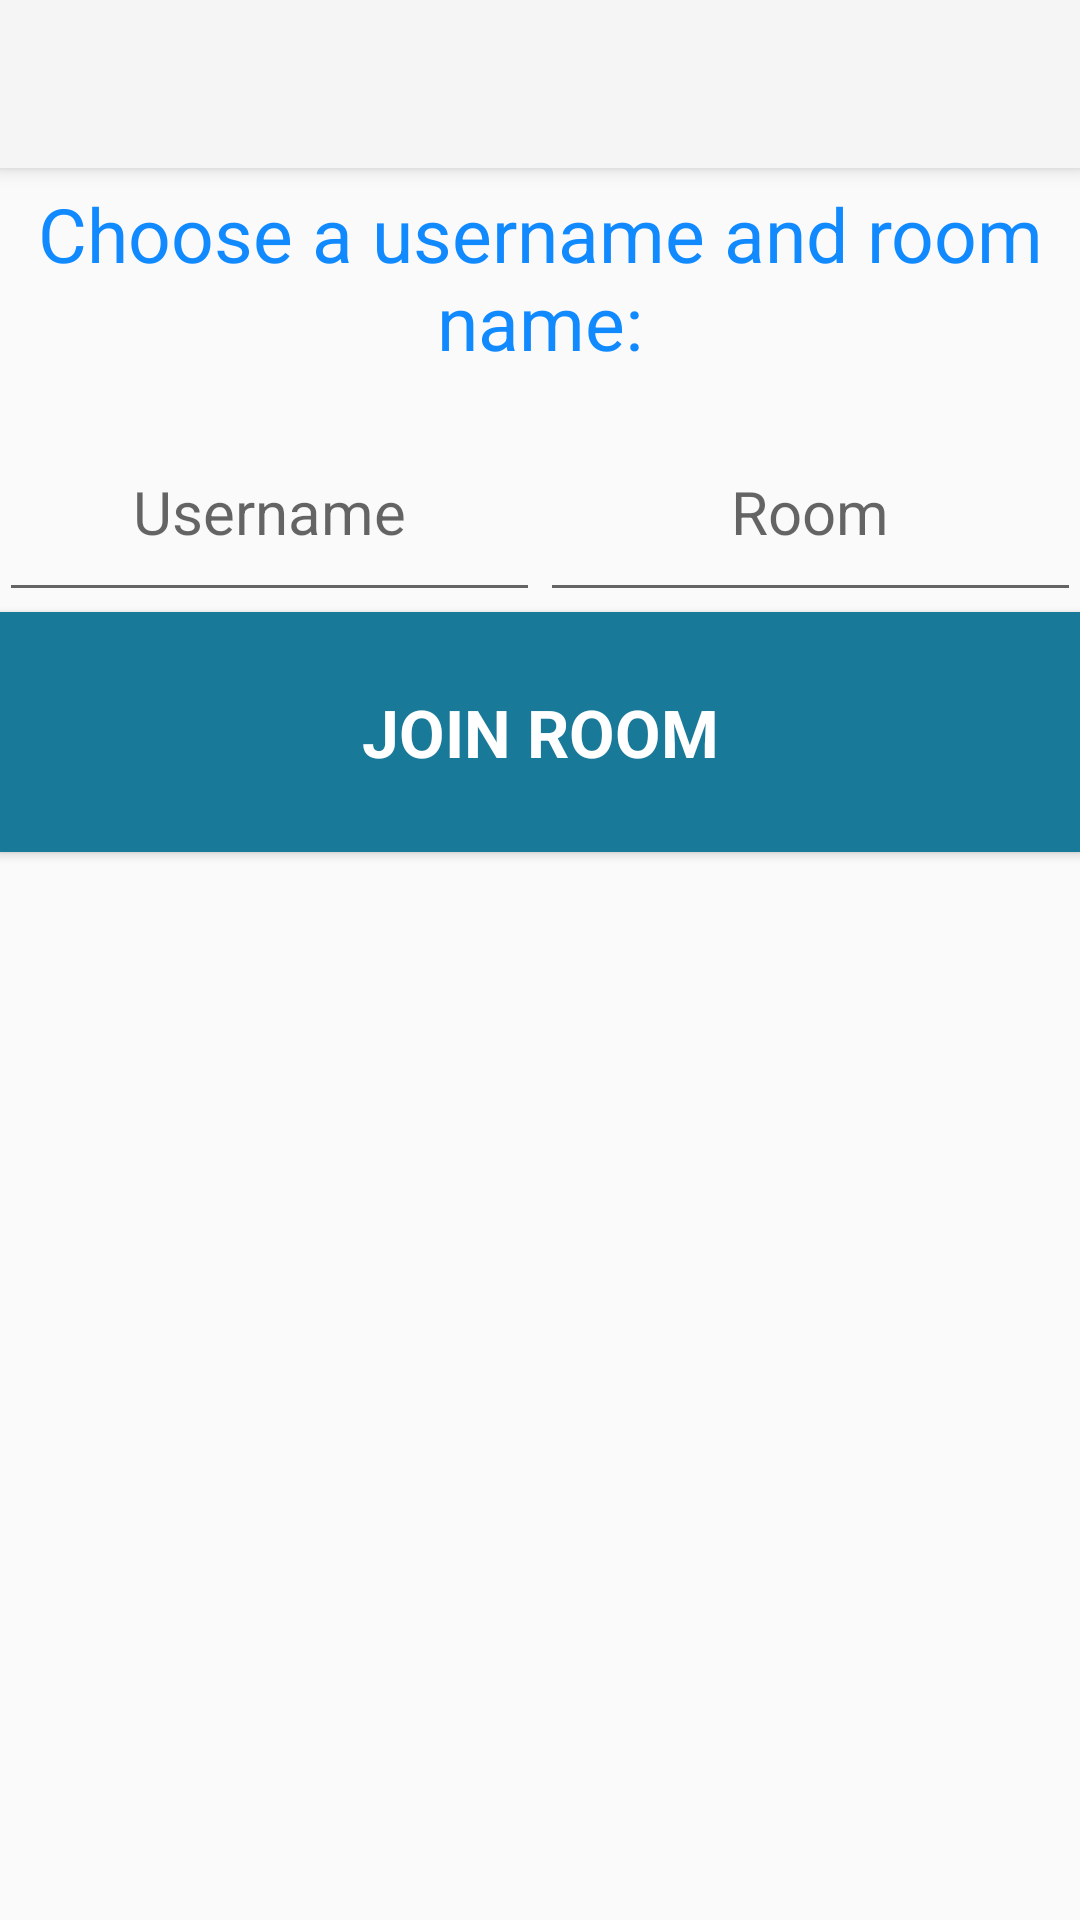

This screen was rendered from an Android layout file. Write that file and the resources it references.
<!-- AndroidManifest.xml: application theme Theme.AppCompat.Light.NoActionBar -->
<!-- res/layout/activity_login.xml -->
<LinearLayout xmlns:android="http://schemas.android.com/apk/res/android"
    xmlns:tools="http://schemas.android.com/tools" android:layout_width="match_parent"
    xmlns:app="http://schemas.android.com/apk/res-auto"
    android:layout_height="match_parent" android:paddingLeft="@dimen/activity_horizontal_margin"
    android:paddingRight="@dimen/activity_horizontal_margin"
    android:paddingTop="@dimen/activity_vertical_margin"
    android:paddingBottom="@dimen/activity_vertical_margin"
    android:orientation="vertical"
    tools:context="fi.vtt.nubotest.LoginActivity">
    <android.support.v7.widget.Toolbar
        android:id="@+id/my_toolbar"
        android:layout_width="match_parent"
        android:layout_height="?attr/actionBarSize"
        android:background="?attr/colorPrimary"
        android:elevation="4dp"
        android:theme="@style/ThemeOverlay.AppCompat.ActionBar"
        app:popupTheme="@style/ThemeOverlay.AppCompat.Light"/>

    <TextView
        android:text="@string/login"
        android:textSize="25sp"
        android:gravity="center"
        android:layout_width="wrap_content"
        android:layout_height="wrap_content"
        android:layout_marginTop="5dp"
        android:textColor="@color/blue"
        android:id="@+id/textView"
        android:layout_alignParentTop="true"
        android:layout_centerHorizontal="true" />

    <LinearLayout
        android:layout_width="match_parent"
        android:layout_height="70dp"
        android:orientation="horizontal"
        android:layout_marginTop="10dp">

        <EditText
            android:hint="@string/username"
            android:inputType="text"
            android:layout_width="50dp"
            android:layout_height="match_parent"
            android:textSize="20sp"
            android:textColor="#333"
            android:gravity="center"
            android:id="@+id/username"
            android:layout_weight="1" />

        <EditText
            android:hint="@string/room"
            android:inputType="text"
            android:layout_width="50dp"
            android:layout_height="match_parent"
            android:textSize="20sp"
            android:textColor="#333"
            android:gravity="center"
            android:id="@+id/roomname"
            android:layout_weight="1" />

    </LinearLayout>



    <Button
        android:id="@+id/button"
        android:layout_width="match_parent"
        android:layout_height="80dp"
        android:text="@string/button_join_room"
        style="@style/TextStyleHeaderLarge"
        android:background="@color/blue_dark"
        android:layout_marginBottom="35dp"
        android:onClick="joinRoom"/>

    <ListView
        android:layout_width="wrap_content"
        android:layout_height="wrap_content"
        android:id="@android:id/list"
        android:visibility="gone">
    </ListView>

</LinearLayout>
<!-- resources referenced by this layout -->
<resources>
  <color name="blue">#1189ff</color>
  <color name="blue_dark">#ff187998</color>
  <string name="button_join_room">Join room</string>
  <string name="login">Choose a username and room name:</string>
  <string name="room">Room</string>
  <string name="username">Username</string>
  <style name="TextStyleHeaderLarge">
          <item name="android:textAppearance">?android:attr/textAppearanceLarge</item>
          <item name="android:textColor">@drawable/button_text_color</item>
          <item name="android:textStyle">bold</item>
          <item name="android:textAllCaps">true</item>
      </style>
  <!-- drawable button_text_color (drawable) -->
  <selector xmlns:android="http://schemas.android.com/apk/res/android">
      <item android:state_pressed="false" android:color="@android:color/white" />
      <item android:state_pressed="true" android:color="@color/black" />
      <item android:color="@android:color/white" />
  </selector>
  <color name="black">#000000</color>
</resources>
